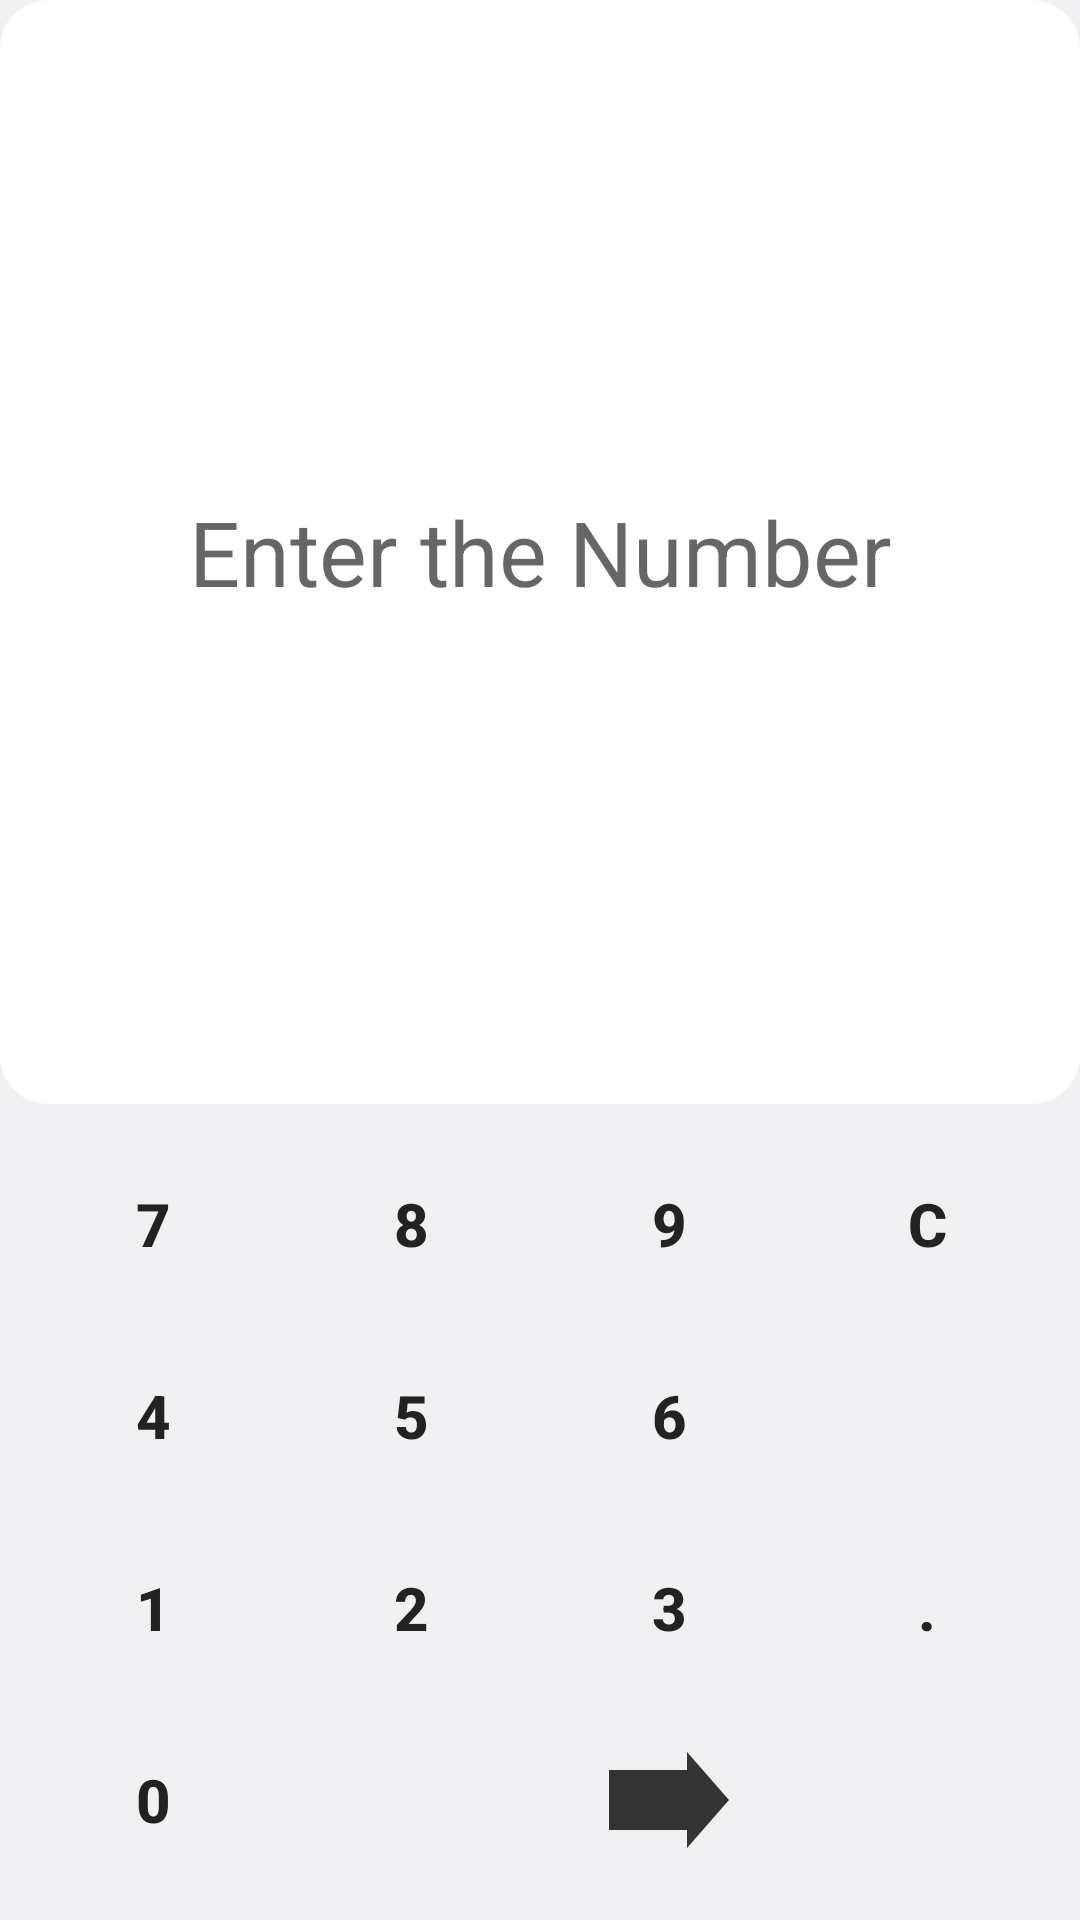

Android layout source for this screen:
<!-- AndroidManifest.xml: application theme AppTheme -->
<!-- res/layout/activity_cube.xml -->
<?xml version="1.0" encoding="utf-8"?>
<RelativeLayout xmlns:android="http://schemas.android.com/apk/res/android"
    xmlns:tools="http://schemas.android.com/tools"
    android:layout_width="match_parent"
    android:layout_height="match_parent"
    android:background="@color/backgroundDark"
    tools:context="com.infovsn.homework.Cube">

    <TextView
        android:id="@+id/tabl"
        style="@style/DisplayText.Center"
        android:layout_width="match_parent"
        android:layout_height="wrap_content"
        android:layout_alignParentTop="true"
        android:layout_above="@+id/first"
        android:hint="@string/hintq"
        android:maxLines="50"
        android:scrollbars="vertical"
        android:focusable="true"
        android:focusableInTouchMode="true" />

    <LinearLayout
        android:id="@+id/first"
        android:layout_width="match_parent"
        android:layout_height="wrap_content"
        android:layout_alignParentBottom="true"
        android:orientation="vertical"
        android:padding="@dimen/spacing_sm">
        
        <LinearLayout android:layout_width="match_parent" android:layout_height="wrap_content" android:orientation="horizontal">
            <Button android:id="@+id/seven" style="@style/KeypadButton" android:layout_width="0dp" android:layout_weight="1" android:text="@integer/seven" />
            <Button android:id="@+id/eight" style="@style/KeypadButton" android:layout_width="0dp" android:layout_weight="1" android:text="@integer/eight" />
            <Button android:id="@+id/nine" style="@style/KeypadButton" android:layout_width="0dp" android:layout_weight="1" android:text="@integer/nine" />
            <Button android:id="@+id/clear" style="@style/KeypadButton" android:layout_width="0dp" android:layout_weight="1" android:text="@string/clear" />
        </LinearLayout>
        
        <LinearLayout android:layout_width="match_parent" android:layout_height="wrap_content" android:orientation="horizontal" android:layout_marginTop="@dimen/keypad_row_spacing">
            <Button android:id="@+id/four" style="@style/KeypadButton" android:layout_width="0dp" android:layout_weight="1" android:text="@integer/four" />
            <Button android:id="@+id/five" style="@style/KeypadButton" android:layout_width="0dp" android:layout_weight="1" android:text="@integer/five" />
            <Button android:id="@+id/six" style="@style/KeypadButton" android:layout_width="0dp" android:layout_weight="1" android:text="@integer/six" />
            <ImageButton android:id="@+id/backspace" style="@style/KeypadIconButton" android:layout_width="0dp" android:layout_weight="1" android:contentDescription="@string/backspace" android:src="@drawable/ic_backspace_black_24dp" />
        </LinearLayout>
        
        <LinearLayout android:layout_width="match_parent" android:layout_height="wrap_content" android:orientation="horizontal" android:layout_marginTop="@dimen/keypad_row_spacing">
            <Button android:id="@+id/one" style="@style/KeypadButton" android:layout_width="0dp" android:layout_weight="1" android:text="@integer/one" />
            <Button android:id="@+id/two" style="@style/KeypadButton" android:layout_width="0dp" android:layout_weight="1" android:text="@integer/two" />
            <Button android:id="@+id/three" style="@style/KeypadButton" android:layout_width="0dp" android:layout_weight="1" android:text="@integer/three" />
            <Button android:id="@+id/add" style="@style/KeypadButton" android:layout_width="0dp" android:layout_weight="1" android:text="@string/equal10" />
        </LinearLayout>
        
        <LinearLayout android:layout_width="match_parent" android:layout_height="wrap_content" android:orientation="horizontal" android:layout_marginTop="@dimen/keypad_row_spacing">
            <Button android:id="@+id/zero" style="@style/KeypadButton" android:layout_width="0dp" android:layout_weight="1" android:text="@integer/zero" />
            <ImageButton android:id="@+id/equal" style="@style/KeypadResultButton" android:layout_width="0dp" android:layout_weight="3" android:contentDescription="@string/send" android:src="@drawable/ic_result_arrow" />
        </LinearLayout>
    </LinearLayout>
</RelativeLayout>
<!-- resources referenced by this layout -->
<resources>
  <color name="backgroundDark">#F1F1F3</color>
  <dimen name="keypad_row_spacing">0dp</dimen>
  <dimen name="spacing_sm">8dp</dimen>
  <!-- drawable ic_result_arrow (drawable) -->
  <?xml version="1.0" encoding="utf-8"?>
  <vector xmlns:android="http://schemas.android.com/apk/res/android"
      android:width="48dp"
      android:height="48dp"
      android:viewportWidth="48"
      android:viewportHeight="48">
      
      <path
          android:fillColor="#FFFFFFFF"
          android:pathData="M4,14L30,14L30,8L44,24L30,40L30,34L4,34Z" />
  </vector>
  <integer name="eight">8</integer>
  <integer name="five">5</integer>
  <integer name="four">4</integer>
  <integer name="nine">9</integer>
  <integer name="one">1</integer>
  <integer name="seven">7</integer>
  <integer name="six">6</integer>
  <integer name="three">3</integer>
  <integer name="two">2</integer>
  <integer name="zero">0</integer>
  <string name="backspace">⌫</string>
  <string name="clear">C</string>
  <string name="equal10">.</string>
  <string name="hintq">Enter the Number</string>
  <string name="send">Send</string>
  <style name="DisplayText.Center" parent="DisplayText">
          <item name="android:gravity">center</item>
          <item name="android:textAlignment">center</item>
      </style>
  <style name="KeypadIconButton" parent="KeypadButton">
          <item name="android:padding">0dp</item>
          <item name="android:scaleType">centerInside</item>
          <item name="android:adjustViewBounds">true</item>
      </style>
  <style name="DisplayText" parent="TextAppearance.AppCompat.Large">
          <item name="android:textSize">30sp</item>
          <item name="android:textColor">@color/textPrimary</item>
          <item name="android:padding">12dp</item>
          <item name="android:gravity">end|bottom</item>
          <item name="android:background">@drawable/display_bg</item>
      </style>
  <dimen name="keypad_button_height">64dp</dimen>
  <color name="textPrimary">#222222</color>
  <style name="KeypadIconButton.Primary" parent="KeypadIconButton">
          <item name="android:background">@android:color/transparent</item>
          <item name="android:tint">@color/keypadIconTint</item>
          <item name="android:padding">0dp</item>
          <item name="android:scaleType">centerInside</item>
          <item name="android:elevation">0dp</item>
      </style>
  <color name="keypadIconTint">#333333</color>
  <color name="colorPrimary">@color/actionBarRed</color>
  <color name="colorPrimaryDark">@color/actionBarRedDark</color>
  <color name="colorAccent">@color/actionBarRed</color>
  <color name="actionBarRedDark">#D32F2F</color>
  <color name="textSecondary">#555555</color>
  <style name="RedActionBar" parent="@style/Widget.AppCompat.Light.ActionBar.Solid">
          <item name="background">@color/actionBarRed</item>
          <item name="titleTextStyle">@style/RedActionBarTitleText</item>
          <item name="android:homeAsUpIndicator">@drawable/ic_back_arrow_white</item>
          <item name="elevation">4dp</item>
      </style>
  <!-- drawable display_bg (drawable) -->
  <?xml version="1.0" encoding="utf-8"?>
  <shape xmlns:android="http://schemas.android.com/apk/res/android" android:shape="rectangle">
      <solid android:color="@color/white" />
      <corners android:radius="@dimen/display_corner_radius" />
  </shape>
  <color name="actionBarRed">#F44336</color>
  <style name="RedActionBarTitleText" parent="@style/TextAppearance.Widget.AppCompat.Toolbar.Title">
          <item name="android:textColor">@color/white</item>
      </style>
  <color name="white">#FFFFFF</color>
  <dimen name="display_corner_radius">16dp</dimen>
</resources>
